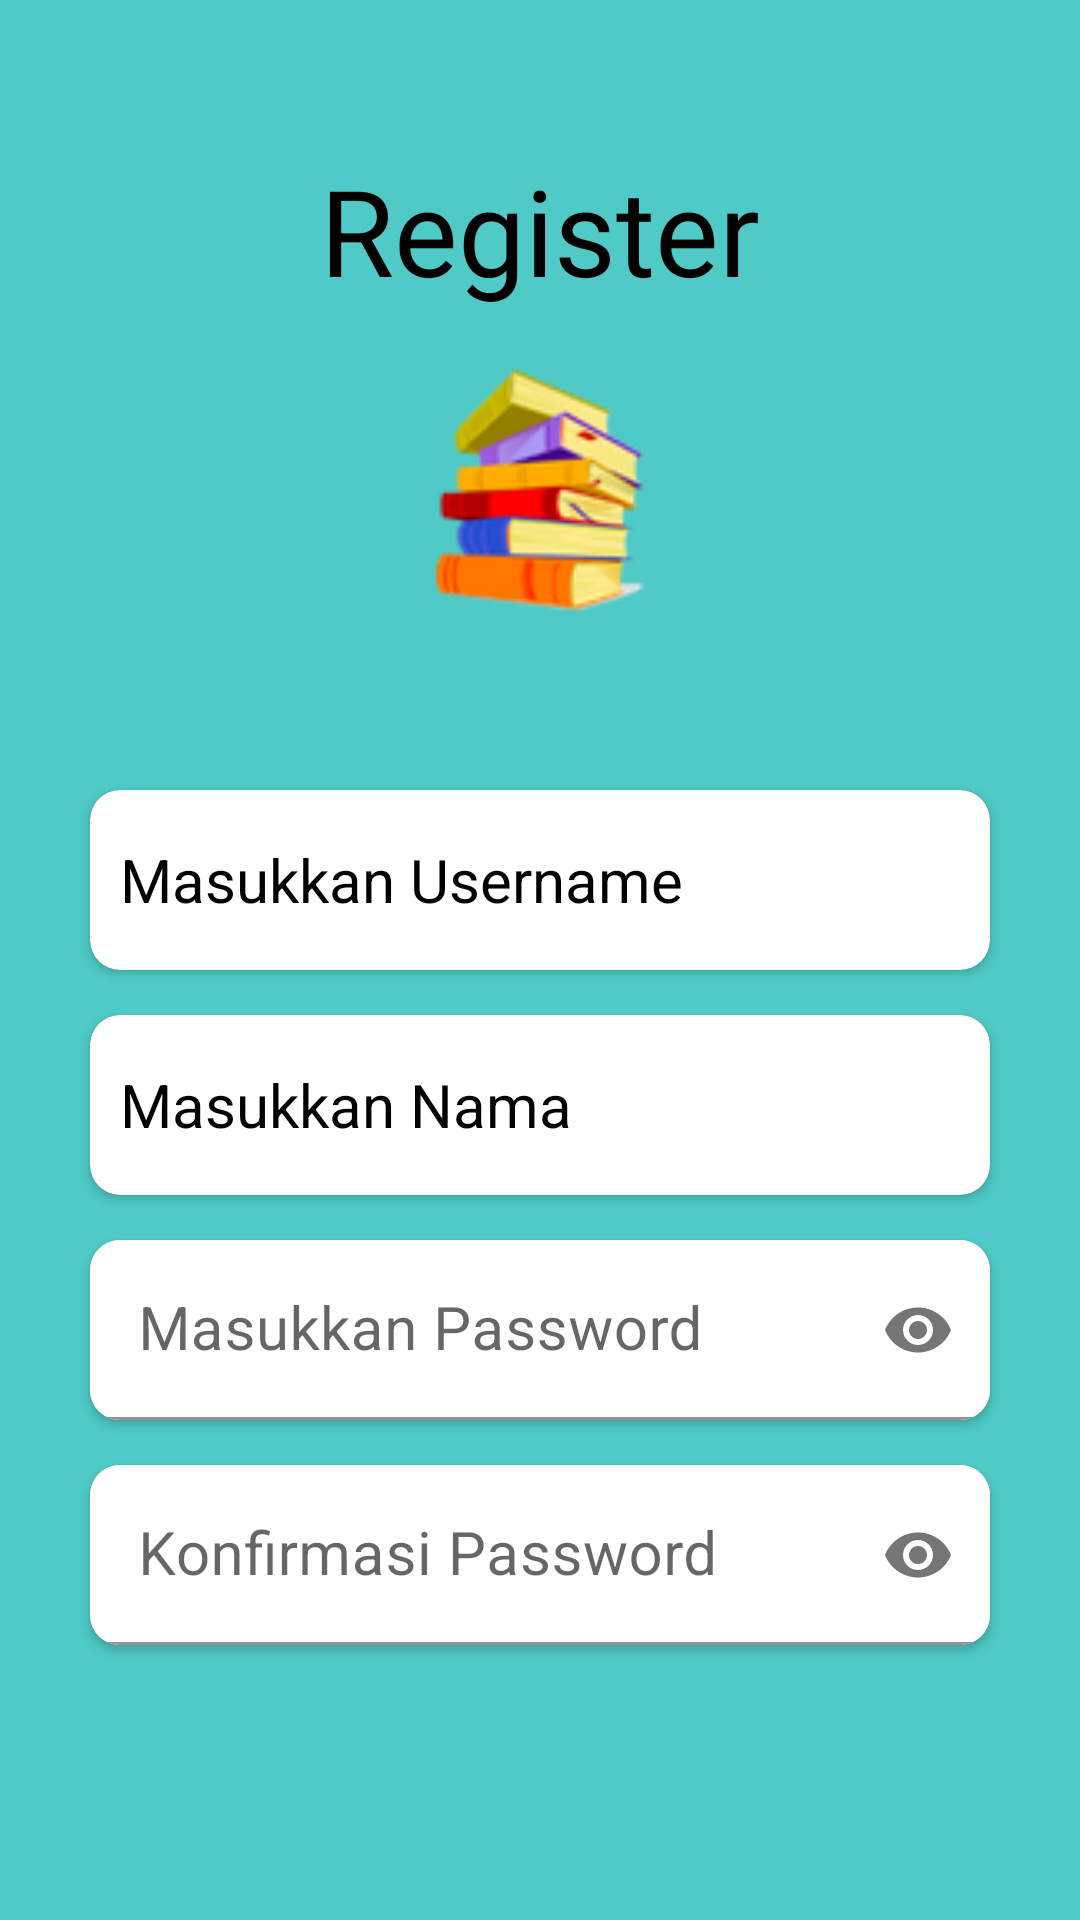

Write the Android layout XML for this screen, with the resource values it uses.
<!-- AndroidManifest.xml: application theme Theme.Chapter7Note -->
<!-- res/layout/fragment_register.xml -->
<?xml version="1.0" encoding="utf-8"?>
<LinearLayout xmlns:android="http://schemas.android.com/apk/res/android"
    xmlns:app="http://schemas.android.com/apk/res-auto"
    xmlns:tools="http://schemas.android.com/tools"
    android:layout_width="match_parent"
    android:layout_height="match_parent"
    android:orientation="vertical"
    android:padding="20dp"
    android:background="#4FCAC6"
    tools:context=".view.RegisterFragment">

    <TextView
        android:layout_width="wrap_content"
        android:layout_height="wrap_content"
        android:text="Register"
        android:layout_gravity="center_horizontal"
        android:textSize="40sp"
        android:layout_marginTop="30dp"
        android:textColor="@color/black"/>


    <ImageView
        android:layout_width="100dp"
        android:layout_height="100dp"
        android:layout_gravity="center_horizontal"
        android:src="@drawable/buukup"
        android:layout_marginTop="10dp" />

    <androidx.cardview.widget.CardView
        android:layout_width="300dp"
        android:layout_height="60dp"

        android:layout_gravity="center_horizontal"
        android:layout_marginTop="50dp"
        app:cardCornerRadius="10dp">
        <EditText
            android:layout_width="match_parent"
            android:padding="10dp"
            android:layout_height="match_parent"
            android:hint="Masukkan Username"
            android:textColor="@color/black"
            android:textColorHint="@color/black"
            android:background="@null"
            android:textSize="20sp"
            android:id="@+id/editUsername1"
            android:inputType="text"
            android:autofillHints="" />
    </androidx.cardview.widget.CardView>
    <androidx.cardview.widget.CardView
        android:layout_width="300dp"
        android:layout_height="60dp"

        android:layout_gravity="center_horizontal"
        android:layout_marginTop="15dp"
        app:cardCornerRadius="10dp">
        <EditText
            android:layout_width="match_parent"
            android:padding="10dp"
            android:layout_height="match_parent"
            android:hint="Masukkan Nama"
            android:textColor="@color/black"
            android:textColorHint="@color/black"
            android:background="@null"
            android:textSize="20sp"
            android:id="@+id/editEmail1"
            android:inputType="textEmailAddress"
            android:autofillHints="" />
    </androidx.cardview.widget.CardView>
    <androidx.cardview.widget.CardView
        android:layout_width="300dp"
        android:layout_height="60dp"
        android:layout_gravity="center_horizontal"
        android:layout_marginTop="15dp"
        app:cardCornerRadius="10dp">
        <com.google.android.material.textfield.TextInputLayout
            android:layout_gravity="center_horizontal"
            app:passwordToggleEnabled="true"
            app:boxBackgroundColor="@color/white"
            android:layout_width="match_parent"
            android:layout_height="match_parent">

            <EditText


                android:hint="Masukkan Password"
                android:textSize="20sp"
                android:layout_gravity="center_horizontal"
                android:id="@+id/editPassword1"
                android:inputType="textPassword"
                android:padding="10dp"
                android:background="@null"
                android:textColor="@color/black"
                app:passwordToggleEnabled="true"
                android:layout_width="match_parent"
                android:layout_height="match_parent">
            </EditText>
        </com.google.android.material.textfield.TextInputLayout>


    </androidx.cardview.widget.CardView>
    <androidx.cardview.widget.CardView
        android:layout_width="300dp"
        android:layout_height="60dp"
        android:layout_gravity="center_horizontal"
        android:layout_marginTop="15dp"
        app:cardCornerRadius="10dp">

        <com.google.android.material.textfield.TextInputLayout
            android:layout_gravity="center_horizontal"
            app:passwordToggleEnabled="true"
            app:boxBackgroundColor="@color/white"
            android:layout_width="match_parent"
            android:layout_height="match_parent">

            <EditText


                android:hint="Konfirmasi Password"
                android:textSize="20sp"
                android:layout_gravity="center_horizontal"
                android:id="@+id/editPassword2"
                android:inputType="textPassword"
                android:padding="10dp"
                android:background="@null"
                android:textColor="@color/black"
                app:passwordToggleEnabled="true"
                android:layout_width="match_parent"
                android:layout_height="match_parent">
            </EditText>
        </com.google.android.material.textfield.TextInputLayout>


    </androidx.cardview.widget.CardView>


    <Button
        android:layout_width="match_parent"
        android:layout_height="80dp"
        android:text="daftar"
        android:textSize="20sp"
        android:textStyle="bold"
        android:id="@+id/btnDaftar"
        android:layout_marginTop="150dp"/>







</LinearLayout>
<!-- resources referenced by this layout -->
<resources>
  <!-- drawable buukup: png bitmap (drawable, 12446 bytes) -->
  <style name="Theme.Chapter7Note" parent="Theme.MaterialComponents.DayNight.DarkActionBar">
          
          <item name="colorPrimary">@color/purple_500</item>
          <item name="colorPrimaryVariant">@color/purple_700</item>
          <item name="colorOnPrimary">@color/white</item>
          
          <item name="colorSecondary">@color/teal_200</item>
          <item name="colorSecondaryVariant">@color/teal_700</item>
          <item name="colorOnSecondary">@color/black</item>
          
          <item name="android:statusBarColor" tools:targetApi="l">?attr/colorPrimaryVariant</item>
          
          <item name="windowActionBar">false</item>
          <item name="windowNoTitle">true</item>
      </style>
  <!-- not gathered from this repository: default colours our renderer supplied (Android Studio template values) -->
  <color name="purple_500">#FF6200EE</color>
  <color name="purple_700">#FF3700B3</color>
  <color name="teal_200">#FF03DAC5</color>
  <color name="teal_700">#FF018786</color>
  <color name="black">#FF000000</color>
  <color name="white">#FFFFFFFF</color>
</resources>
